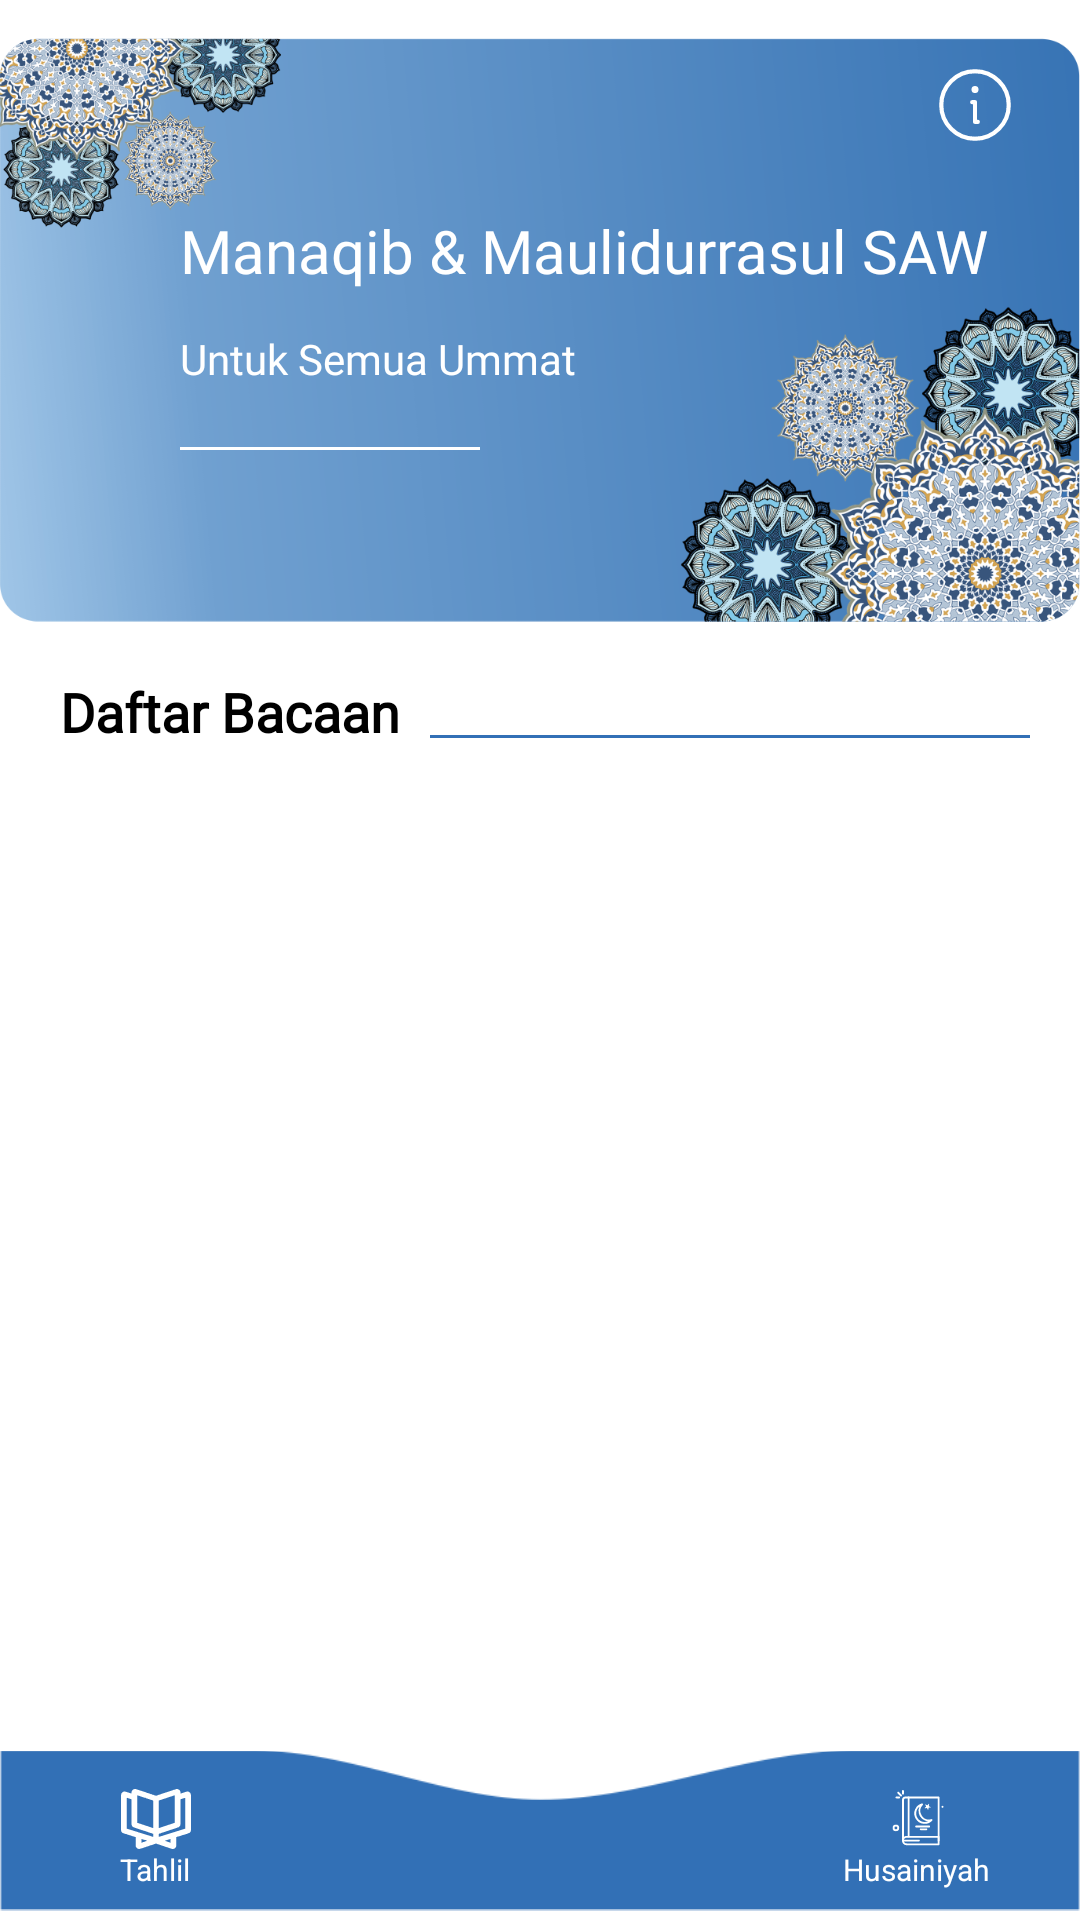

Android layout source for this screen:
<!-- AndroidManifest.xml: application theme Theme.PDFReader -->
<!-- res/layout/activity_main.xml -->
<?xml version="1.0" encoding="utf-8"?>
<RelativeLayout xmlns:android="http://schemas.android.com/apk/res/android"
    xmlns:app="http://schemas.android.com/apk/res-auto"
    xmlns:tools="http://schemas.android.com/tools"
    android:layout_width="match_parent"
    android:layout_height="match_parent"
    android:orientation="vertical"
    tools:context=".MainActivity"
    >


    <ImageView
        android:id="@+id/bg_main"
        android:layout_width="400dp"
        android:layout_height="200dp"
        android:layout_gravity="center"
        android:layout_marginTop="10dp"
        android:src="@drawable/banner" />

    <ImageView
        android:id="@+id/infoBtn"
        android:layout_width="30dp"
        android:layout_height="30dp"
        android:layout_alignEnd="@+id/bg_main"
        android:layout_marginTop="20dp"
        android:layout_marginEnd="20dp"
        android:src="@drawable/info" />

    <TextView
        android:id="@+id/judul1"
        android:layout_width="wrap_content"
        android:layout_height="wrap_content"
        android:layout_alignTop="@+id/bg_main"
        android:fontFamily="@font/amita"
        android:layout_marginLeft="60dp"
        android:layout_marginTop="60dp"
        android:text="Manaqib &amp; Maulidurrasul SAW"
        android:textColor="@color/white"
        android:textSize="20dp" />

    <TextView
        android:id="@+id/judul2"
        android:layout_width="wrap_content"
        android:layout_height="wrap_content"
        android:layout_below="@+id/judul1"
        android:layout_marginLeft="60dp"
        android:layout_marginTop="13dp"
        android:text="Untuk Semua Ummat"
        android:fontFamily="@font/amita"
        android:textColor="@color/white" />
    <View
        android:id="@+id/viewDivider"
        android:layout_width="100dp"
        android:layout_below="@id/judul2"
        android:layout_height="1dp"
        android:layout_marginStart="60dp"
        android:layout_marginTop="20dp"
        android:background="@android:color/white" />
<LinearLayout
    android:layout_width="match_parent"
    android:layout_height="wrap_content"
    android:layout_below="@id/bg_main"
    android:orientation="horizontal"
    android:layout_marginLeft="20dp"
    android:layout_marginTop="15dp">
    <TextView
        android:layout_width="wrap_content"
        android:layout_height="wrap_content"
        android:fontFamily="@font/amita"
        android:text="Daftar Bacaan"
        android:textColor="@color/black"
        android:textSize="18dp"
        android:textStyle="bold" />
    <View
        android:layout_width="200dp"
        android:layout_below="@id/judul2"
        android:layout_height="1dp"
        android:backgroundTint="#3270B6"
        android:layout_marginStart="10dp"
        android:layout_marginTop="20dp"
        android:background="@android:color/white" />
</LinearLayout>
    <androidx.recyclerview.widget.RecyclerView
        android:id="@+id/rv_data"
        android:layout_marginLeft="10dp"
        android:layout_below="@id/bg_main"
        android:layout_marginTop="50dp"
        android:layout_width="390dp"
        android:layout_height="490dp"/>

    <ImageView
        android:layout_width="500dp"
        android:layout_height="89dp"
        android:layout_alignParentBottom="true"
        android:layout_marginBottom="-15dp"
        android:src="@drawable/botombar4" />
    <LinearLayout
        android:id="@+id/btn_tahlil"
        android:layout_width="wrap_content"
        android:layout_height="wrap_content"
        android:orientation="vertical"
        android:layout_alignParentBottom="true"
        android:layout_marginBottom="10dp"
        android:layout_marginLeft="40dp">
    <ImageView
        android:layout_width="match_parent"
        android:layout_height="20dp"
        android:src="@drawable/logomain"/>
    <TextView
        android:id="@+id/tv_tahlil"
        android:layout_width="wrap_content"
        android:layout_height="wrap_content"
        android:text="Tahlil"
        android:textSize="10dp"
        android:textColor="@color/white"/>
    </LinearLayout>
    <LinearLayout
        android:id="@+id/btn_husainiyah"
        android:layout_width="wrap_content"
        android:layout_height="wrap_content"
        android:layout_alignParentRight="true"
        android:layout_alignParentBottom="true"
        android:layout_marginRight="30dp"
        android:layout_marginBottom="10dp"
        android:orientation="vertical"
        >

        <ImageView
            android:layout_width="match_parent"
            android:layout_height="20dp"
            android:src="@drawable/quran" />
        <TextView
            android:id="@+id/tv_husainiyah"
            android:layout_width="wrap_content"
            android:layout_height="wrap_content"
            android:text="Husainiyah"
            android:textSize="10dp"
            android:layout_centerInParent="true"
            android:textColor="@color/white"/>
    </LinearLayout>


</RelativeLayout>
<!-- resources referenced by this layout -->
<resources>
  <!-- drawable banner: png bitmap (drawable, 666708 bytes) -->
  <!-- drawable botombar4: png bitmap (drawable, 6379 bytes) -->
  <!-- drawable info (drawable) -->
  <vector xmlns:android="http://schemas.android.com/apk/res/android"
      android:width="256dp"
      android:height="256dp"
      android:viewportWidth="256"
      android:viewportHeight="256">
    <path
        android:pathData="M128,128m-96,0a96,96 0,1 1,192 0a96,96 0,1 1,-192 0"
        android:strokeLineJoin="round"
        android:strokeWidth="12"
        android:fillColor="#00000000"
        android:strokeColor="#FFFFFF"
        android:strokeLineCap="round"/>
    <path
        android:pathData="M120,120l8,0l-0,56l8,0"
        android:strokeLineJoin="round"
        android:strokeWidth="12"
        android:fillColor="#00000000"
        android:strokeColor="#FFFFFF"
        android:strokeLineCap="round"/>
    <path
        android:fillColor="#FFFFFF"
        android:pathData="M128,84m-10,0a10,10 0,1 1,20 0a10,10 0,1 1,-20 0"/>
  </vector>
  <!-- drawable logomain: vector/xml drawable (drawable, 5765 chars, omitted) -->
  <!-- drawable quran: vector/xml drawable (drawable, 3550 chars, omitted) -->
  <style name="Theme.PDFReader" parent="Theme.MaterialComponents.DayNight.DarkActionBar">
          
          <item name="colorPrimary">#3270B6</item>
          <item name="colorPrimaryVariant">#AAC2E5</item>
          <item name="colorOnPrimary">@color/white</item>
          
          <item name="colorSecondary">@color/teal_200</item>
          <item name="colorSecondaryVariant">@color/teal_700</item>
          <item name="colorOnSecondary">@color/black</item>
          
          <item name="android:statusBarColor">?attr/colorPrimaryVariant</item>
          
      </style>
  <!-- not gathered from this repository: default colours our renderer supplied (Android Studio template values) -->
  <color name="teal_200">#FF03DAC5</color>
  <color name="teal_700">#FF018786</color>
  <color name="black">#FF000000</color>
  <color name="white">#FFFFFFFF</color>
</resources>
